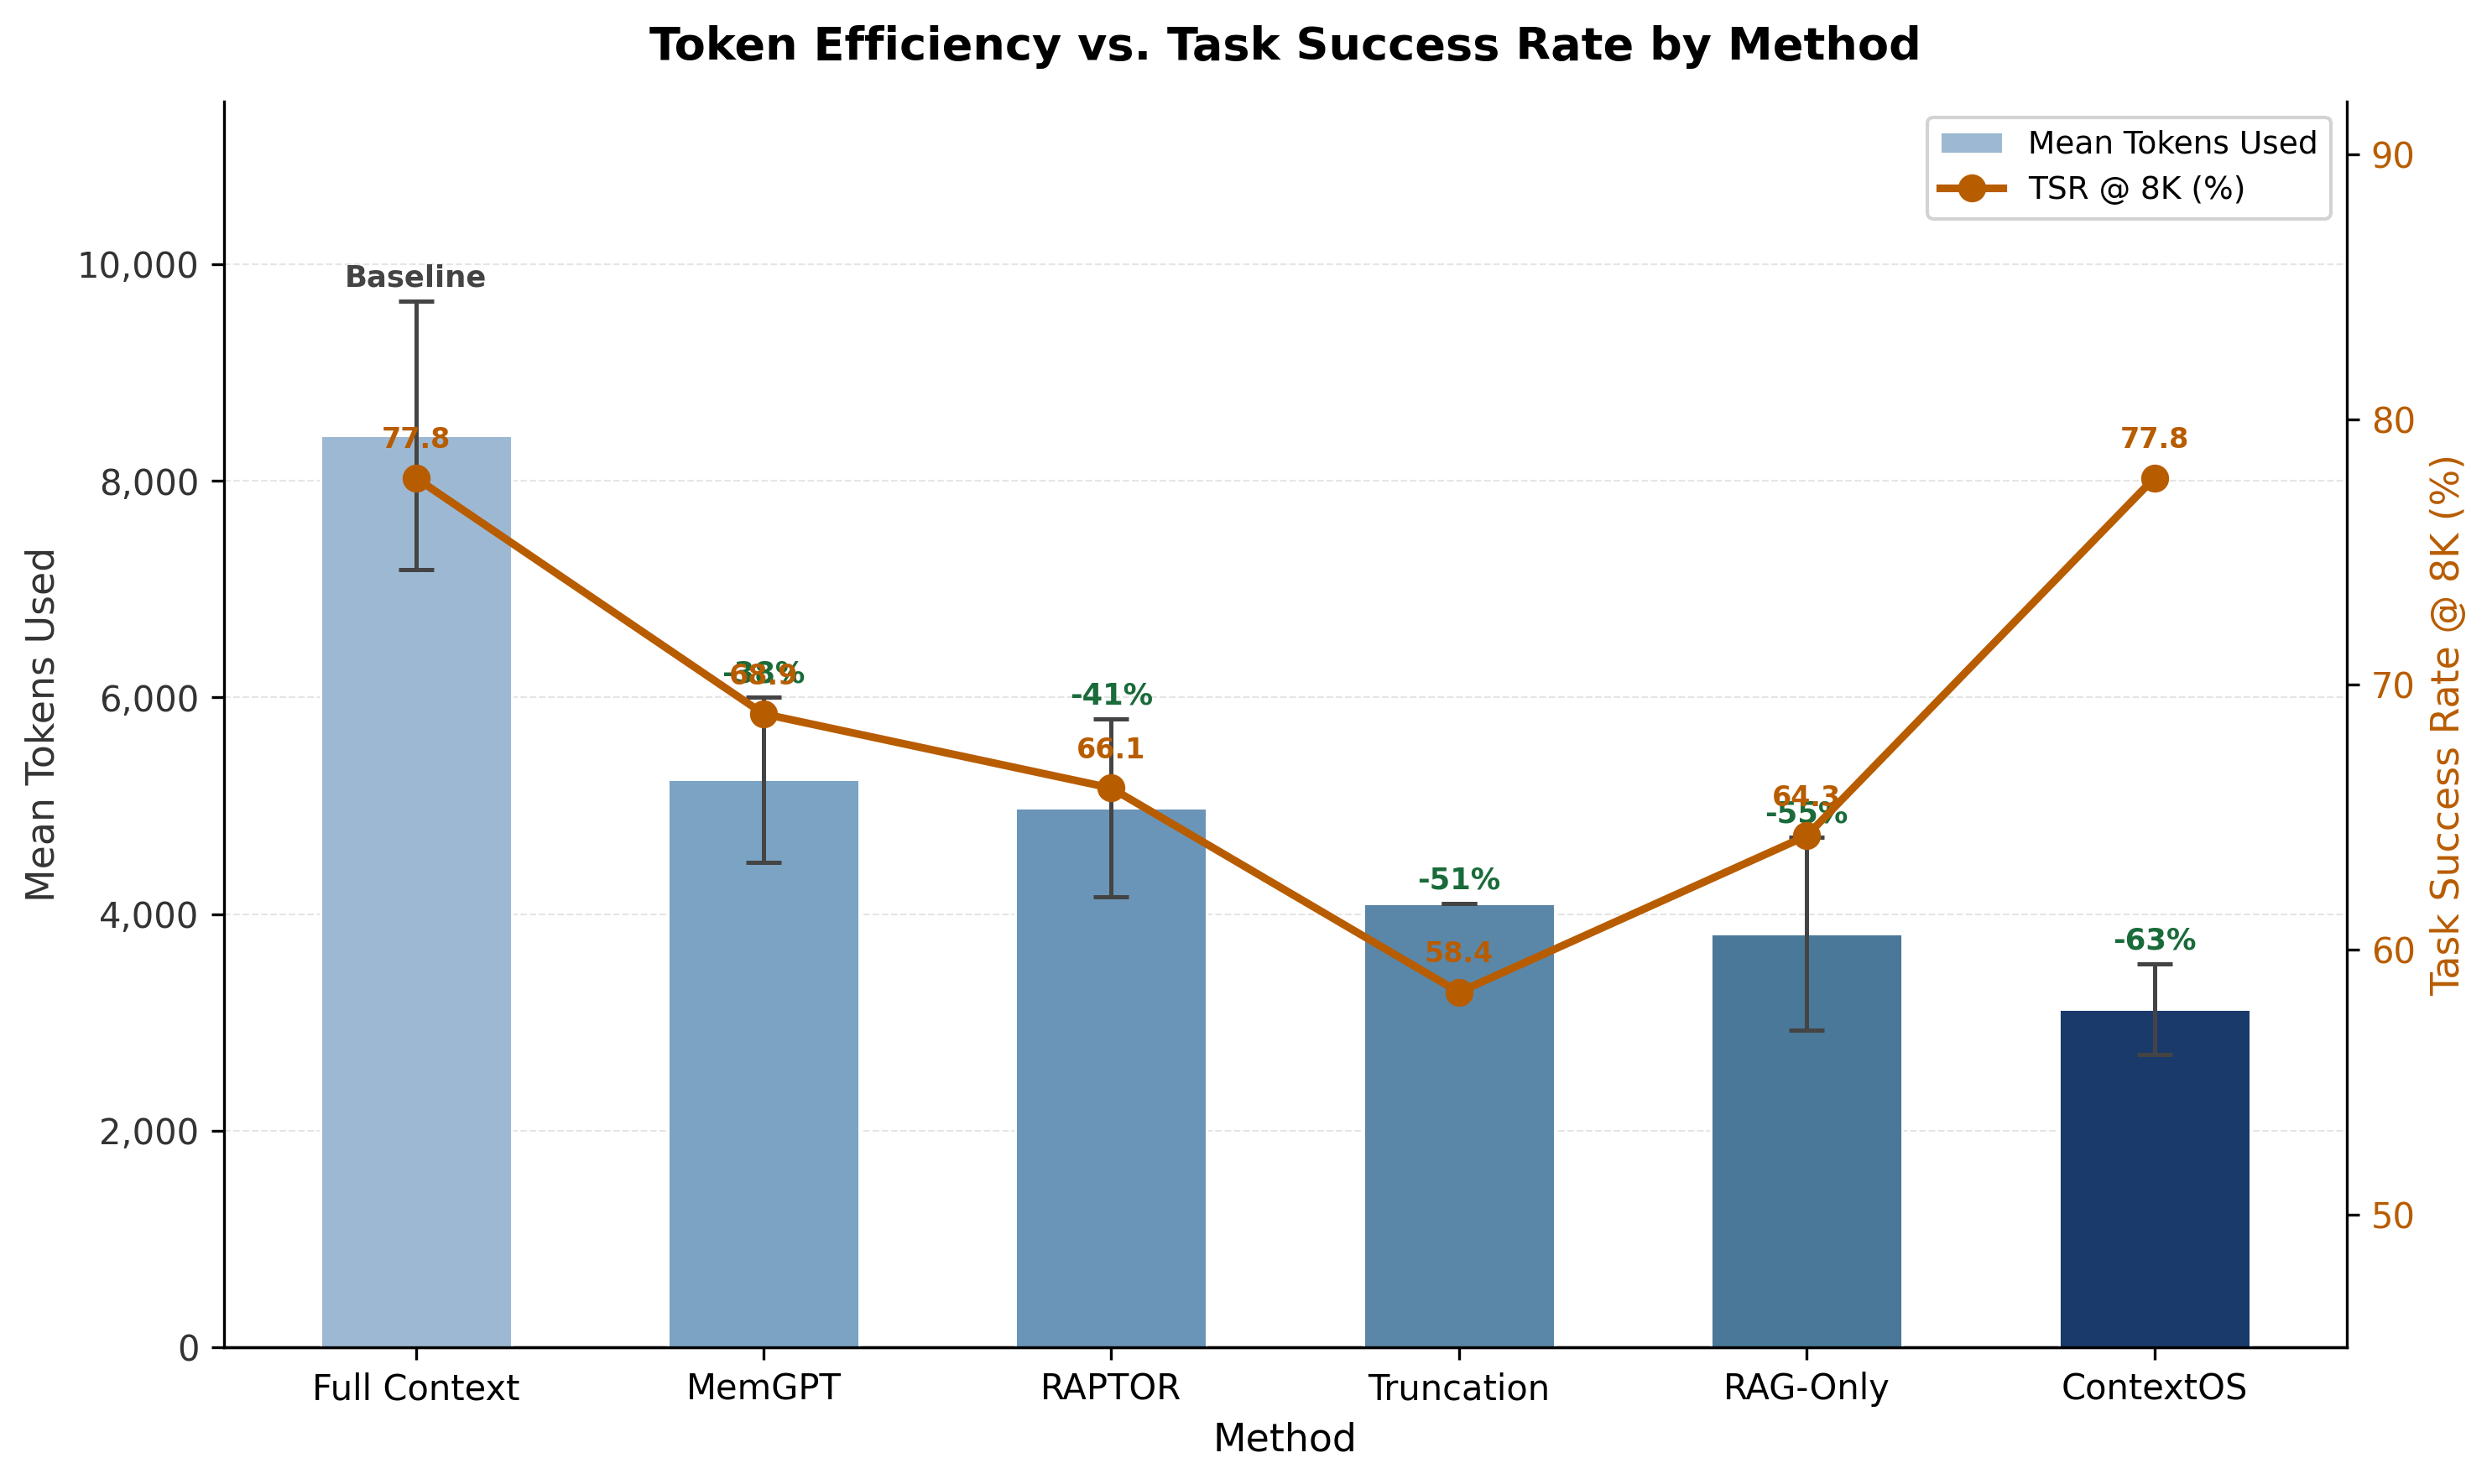

Reproduce this figure in Python.
import matplotlib
matplotlib.use('Agg')
import matplotlib.pyplot as plt
import matplotlib.ticker as ticker
import numpy as np

# Data
methods = ['Full Context', 'MemGPT', 'RAPTOR', 'Truncation', 'RAG-Only', 'ContextOS']
mean_tokens = [8420, 5240, 4980, 4096, 3820, 3120]
std_tokens = [1240, 760, 820, 0, 890, 420]

# TSR values at 8K context (from paper data — aligned to methods order)
# Full Context ~77.8 but uses all tokens; ContextOS is 77.8 with 3120 tokens
# Approximate TSR per method at 8K window
tsr_8k = [77.8, 68.9, 66.1, 58.4, 64.3, 77.8]

# Token savings vs Full Context
full_context_tokens = mean_tokens[0]
savings_pct = [(full_context_tokens - t) / full_context_tokens * 100 for t in mean_tokens]

# Color scheme: consistent steel-blue palette, ContextOS in dark blue
bar_colors = ['#9db8d2', '#7aa3c4', '#6a95b8', '#5a87a8', '#4a7898', '#1a3a6b']
line_color = '#b85c00'

x = np.arange(len(methods))
bar_width = 0.55

fig, ax1 = plt.subplots(figsize=(10, 6))

# --- Bar chart: token usage ---
bars = ax1.bar(
    x,
    mean_tokens,
    width=bar_width,
    color=bar_colors,
    edgecolor='white',
    linewidth=0.7,
    yerr=std_tokens,
    capsize=5,
    error_kw=dict(elinewidth=1.2, ecolor='#444444', capthick=1.2),
    zorder=3,
    label='Mean Tokens Used'
)

# Token savings annotation above each bar (skip Full Context = 0%)
for i, (bar, pct, std) in enumerate(zip(bars, savings_pct, std_tokens)):
    top = bar.get_height() + std + 80
    if pct == 0.0:
        label = 'Baseline'
        color = '#444444'
    else:
        label = f'-{pct:.0f}%'
        color = '#1a6b3a'
    ax1.text(bar.get_x() + bar.get_width() / 2, top, label,
             ha='center', va='bottom', fontsize=8.5, color=color, fontweight='bold')

ax1.set_ylabel('Mean Tokens Used', fontsize=11, color='#333333')
ax1.set_ylim(0, 11500)
ax1.yaxis.set_major_formatter(ticker.FuncFormatter(lambda v, _: f'{int(v):,}'))
ax1.set_xticks(x)
ax1.set_xticklabels(methods, fontsize=10)
ax1.set_xlabel('Method', fontsize=11)
ax1.tick_params(axis='y', labelcolor='#333333')
ax1.set_axisbelow(True)
ax1.grid(axis='y', linestyle='--', linewidth=0.5, alpha=0.5, color='#cccccc', zorder=0)

ax1.spines['top'].set_visible(False)
ax1.spines['right'].set_visible(False)

# --- Secondary axis: TSR line ---
ax2 = ax1.twinx()
ax2.plot(
    x, tsr_8k,
    color=line_color,
    marker='o',
    markersize=7,
    linewidth=2.2,
    linestyle='-',
    zorder=4,
    label='TSR @ 8K (%)'
)

# Annotate TSR points
for xi, tsr in zip(x, tsr_8k):
    ax2.text(xi, tsr + 0.9, f'{tsr:.1f}', ha='center', va='bottom',
             fontsize=8, color=line_color, fontweight='bold')

ax2.set_ylabel('Task Success Rate @ 8K (%)', fontsize=11, color=line_color)
ax2.tick_params(axis='y', labelcolor=line_color)
ax2.set_ylim(45, 92)
ax2.spines['top'].set_visible(False)
ax2.spines['left'].set_visible(False)

# Title
ax1.set_title('Token Efficiency vs. Task Success Rate by Method', fontsize=13,
              fontweight='bold', pad=12)

# Combined legend
handles1, labels1 = ax1.get_legend_handles_labels()
handles2, labels2 = ax2.get_legend_handles_labels()
ax1.legend(handles1 + handles2, labels1 + labels2,
           loc='upper right', fontsize=9, framealpha=0.85)

plt.tight_layout()
output_path = 'C:/Users/sudheer.pv/Documents/Research/3.ContextOS-main/figures/fig4_token_efficiency.png'
plt.savefig(output_path, dpi=300, bbox_inches='tight')
print(f"Saved: {output_path}")
plt.close()
